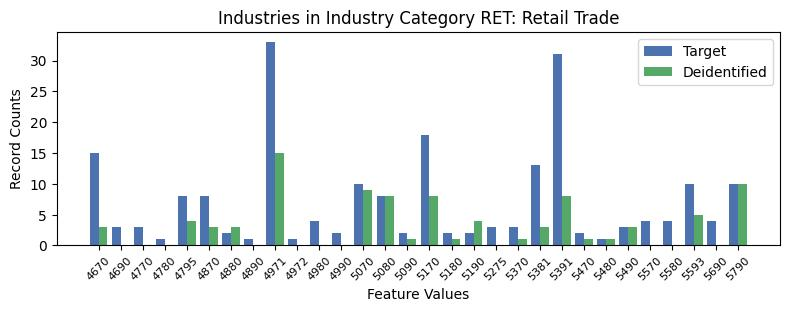

Source data for this figure (header and first rows):
, INDP, count_target, count_deidentified
6, 4670, 15, 3.0
0, 4690, 3, 0.0
2, 4770, 3, 0.0
16, 4780, 1, 0.0
17, 4795, 8, 4.0
10, 4870, 8, 3.0
8, 4880, 2, 3.0
23, 4890, 1, 0.0
7, 4971, 33, 15.0
28, 4972, 1, 0.0
22, 4980, 4, 0.0
27, 4990, 2, 0.0
5, 5070, 10, 9.0
19, 5080, 8, 8.0
20, 5090, 2, 1.0
4, 5170, 18, 8.0
24, 5180, 2, 1.0
21, 5190, 2, 4.0
26, 5275, 3, 0.0
14, 5370, 3, 1.0
12, 5381, 13, 3.0
3, 5391, 31, 8.0
25, 5470, 2, 1.0
29, 5480, 1, 1.0
13, 5490, 3, 3.0
1, 5570, 4, 0.0
15, 5580, 4, 0.0
18, 5593, 10, 5.0
9, 5690, 4, 0.0
11, 5790, 10, 10.0
